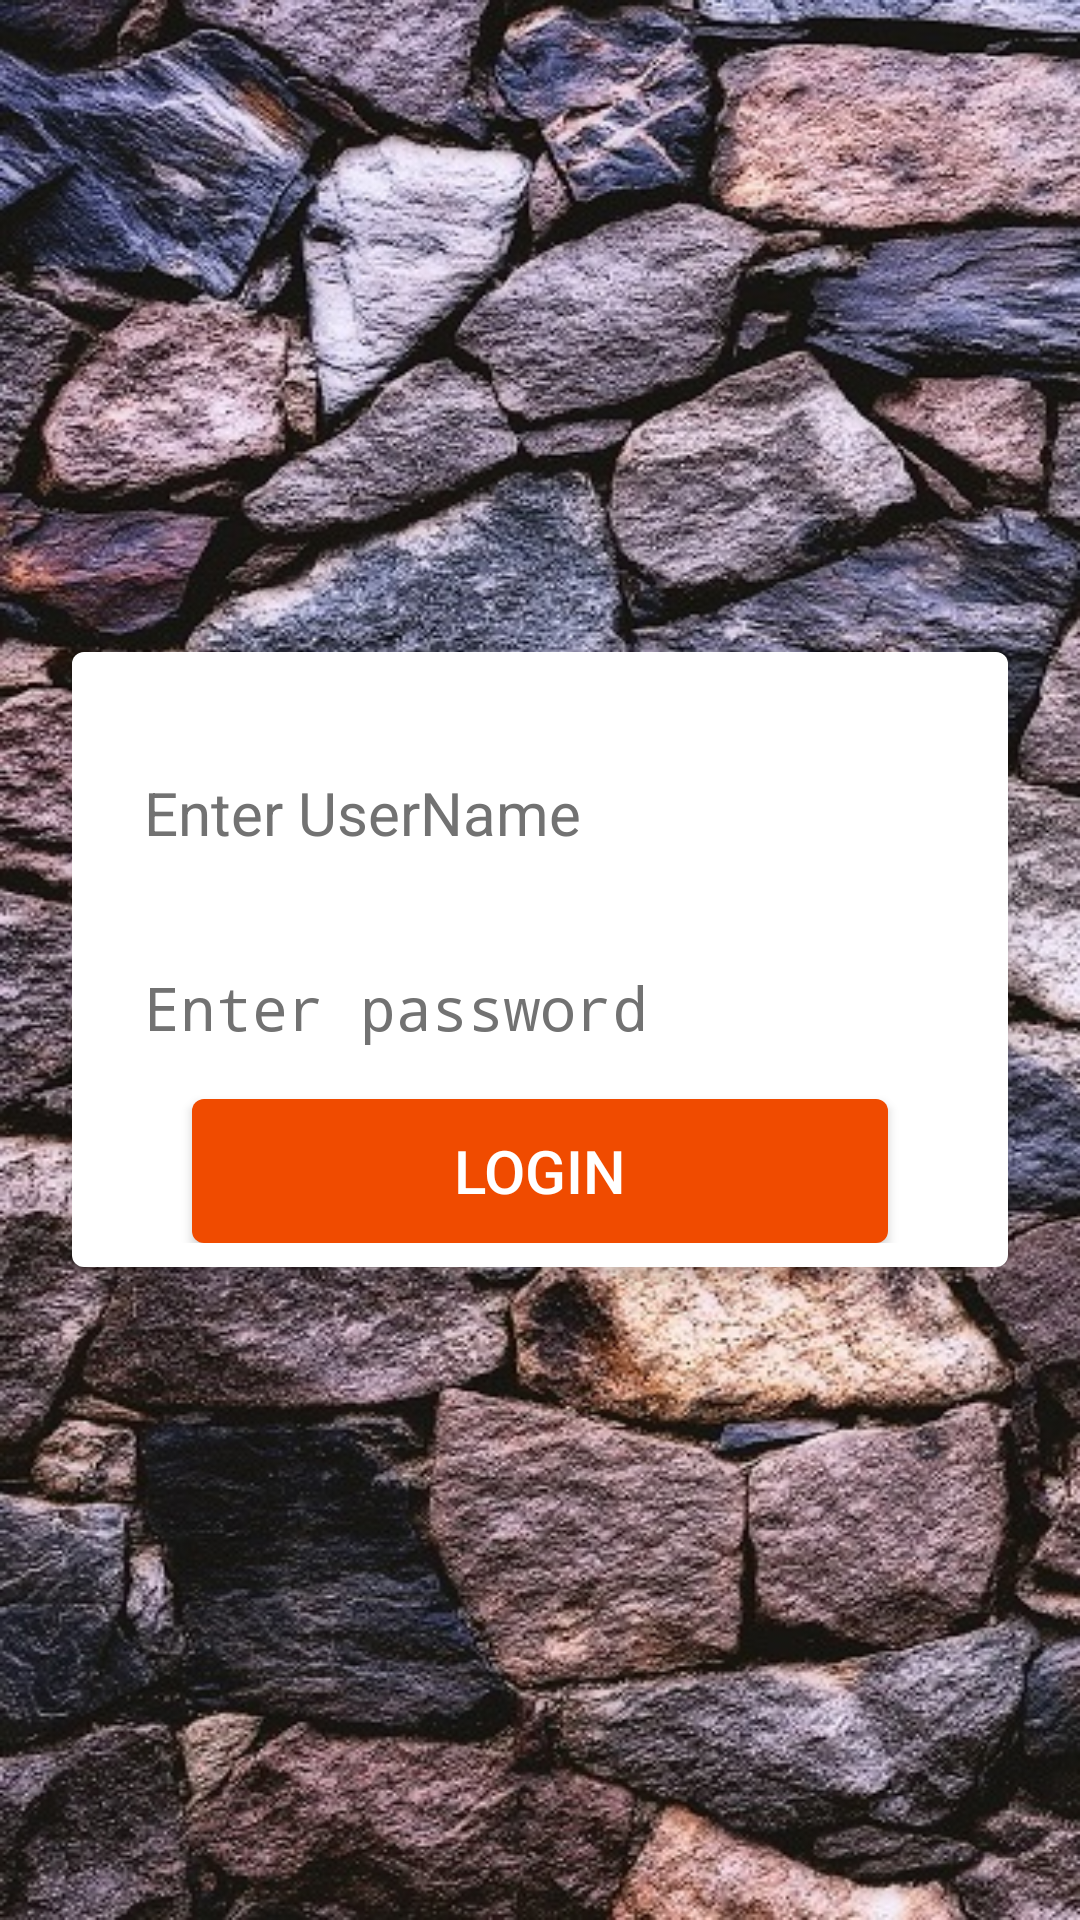

Android layout source for this screen:
<!-- AndroidManifest.xml: activity theme AppTheme.NoActionBar -->
<!-- res/layout/activity_login.xml -->
<?xml version="1.0" encoding="utf-8"?>
<RelativeLayout xmlns:android="http://schemas.android.com/apk/res/android"
    xmlns:app="http://schemas.android.com/apk/res-auto"
    android:layout_width="match_parent"
    android:layout_height="match_parent"
    android:background="@drawable/ic_design_login"
    android:gravity="center">

    <android.support.v7.widget.CardView
        android:layout_width="match_parent"
        android:layout_height="wrap_content"
        android:layout_margin="24dp"
        app:cardCornerRadius="4dp"
        app:cardElevation="4dp">



        <LinearLayout
            android:layout_width="match_parent"
            android:layout_height="match_parent"
            android:background="#ffffff"
            android:orientation="vertical"
            android:padding="8dp">

            <android.support.design.widget.TextInputLayout
                android:layout_width="match_parent"
                android:layout_height="wrap_content"
                android:layout_margin="8dp"
                android:padding="4dp">

                <EditText
                    android:id="@+id/etUsername"
                    android:layout_width="match_parent"
                    android:layout_height="wrap_content"
                    android:hint="Enter UserName"
                    android:inputType="textEmailAddress"
                    android:textColor="#000000"
                    android:textSize="20sp" />

            </android.support.design.widget.TextInputLayout>

            <android.support.design.widget.TextInputLayout
                android:layout_width="match_parent"
                android:layout_height="wrap_content"
                android:layout_marginBottom="8dp"
                android:layout_marginLeft="8dp"
                android:layout_marginRight="8dp"
                android:padding="4dp">

                <EditText
                    android:id="@+id/etPassword"
                    android:layout_width="match_parent"
                    android:layout_height="wrap_content"
                    android:hint="Enter password"
                    android:inputType="textPassword"
                    android:padding="4dp"
                    android:textColor="#000000"
                    android:textSize="20sp" />

            </android.support.design.widget.TextInputLayout>

            <Button
                android:id="@+id/bLogIn"
                android:layout_width="match_parent"
                android:layout_height="wrap_content"
                android:layout_marginLeft="@dimen/default_padding_quad"
                android:layout_marginRight="@dimen/default_padding_quad"
                android:background="@drawable/login_background_gradient"
                android:text="LOGIN"
                android:onClick="logInButton"
                android:textSize="20sp" />


        </LinearLayout>

    </android.support.v7.widget.CardView>

</RelativeLayout>
<!-- resources referenced by this layout -->
<resources>
  <dimen name="default_padding_quad">32dp</dimen>
  <!-- drawable ic_design_login: jpg bitmap (drawable, 181625 bytes) -->
  <!-- drawable login_background_gradient (drawable) -->
  <?xml version="1.0" encoding="utf-8"?>
  <shape xmlns:android="http://schemas.android.com/apk/res/android">
  
      <corners android:radius="4dp"></corners>
      <solid android:color="#F04B00"></solid>
  
  </shape>
  <style name="AppTheme.NoActionBar" parent="Theme.AppCompat.NoActionBar">
          
          <item name="colorPrimary">@color/colorPrimary</item>
          <item name="colorPrimaryDark">@color/colorPrimaryDark</item>
          <item name="colorAccent">@color/colorAccent</item>
          <item name="android:textColorHint">#727272</item>
      </style>
  <color name="colorPrimary">#1D2671</color>
  <color name="colorPrimaryDark">#1D2671</color>
  <color name="colorAccent">#C33764</color>
</resources>
